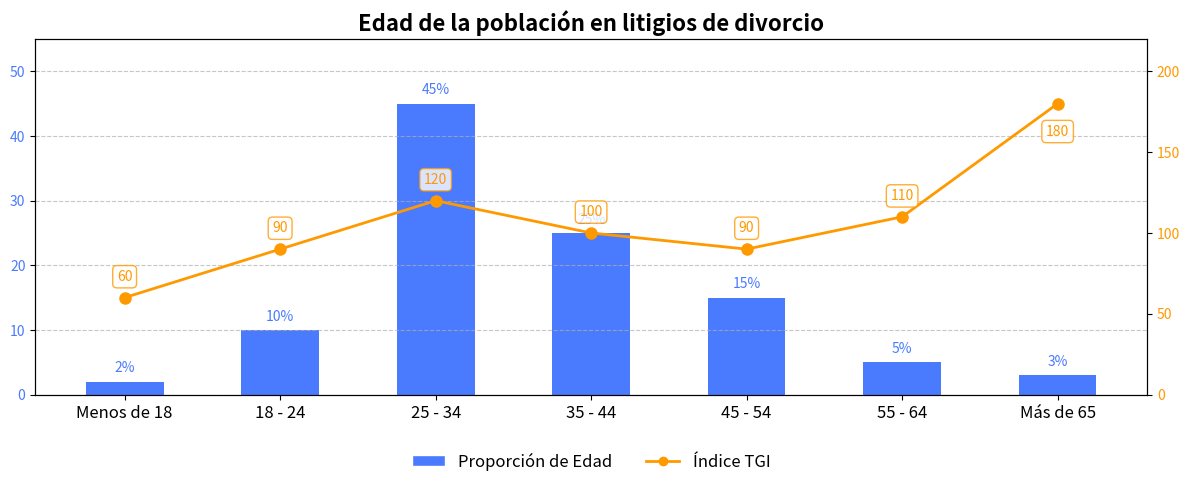

Reproduce this figure in Python.
import matplotlib.pyplot as plt
import numpy as np
from matplotlib.ticker import MultipleLocator
from matplotlib.patches import Patch
from matplotlib.lines import Line2D

# Datos (estimados visualmente del gráfico, reemplazar con datos precisos si están disponibles)
categorias = ['Menos de 18', '18 - 24', '25 - 34', '35 - 44', '45 - 54', '55 - 64', 'Más de 65']
porcentaje_edad = [2, 10, 45, 25, 15, 5, 3]  # Proporción de edad
valores_tgi = [60, 90, 120, 100, 90, 110, 180]  # Datos de TGI

x = np.arange(len(categorias))

# Crear el gráfico
fig, ax1 = plt.subplots(figsize=(12, 6), dpi=100)

# Dibujar el gráfico de barras de la proporción de edad
grafico_barras = ax1.bar(categorias, porcentaje_edad, color='#4A7AFE', width=0.5, label='Edad')
ax1.set_ylim([0, 55])  # Aumentar el límite superior para dejar espacio para las anotaciones
ax1.tick_params(axis='y', labelcolor='#4A7AFE', labelsize=10)
ax1.set_xticks(x)
ax1.set_xticklabels(categorias, fontsize=12)

# Establecer el intervalo de las marcas en el eje y izquierdo
ax1.yaxis.set_major_locator(MultipleLocator(10))

# Añadir anotaciones de datos al gráfico de barras
for i, rect in enumerate(grafico_barras):
    altura = rect.get_height()
    ax1.text(rect.get_x() + rect.get_width()/2., altura + 1,
             f'{porcentaje_edad[i]}%',
             ha='center', va='bottom', fontsize=10, color='#4A7AFE')

# Crear un segundo eje y para dibujar el gráfico de línea de TGI
ax2 = ax1.twinx()
grafico_linea, = ax2.plot(categorias, valores_tgi, color='#FF9900', marker='o', 
                      label='TGI', linewidth=2, markersize=8)
ax2.set_ylim(0, 220)  # Aumentar el límite superior para dejar espacio para las anotaciones

# Establecer el intervalo de las marcas en el eje y derecho
ax2.yaxis.set_major_locator(MultipleLocator(50))
ax2.tick_params(axis='y', labelcolor='#FF9900', labelsize=10)

# Añadir anotaciones de datos al gráfico de línea
for i, (x_val, y_val) in enumerate(zip(x, valores_tgi)):
    ax2.annotate(f'{y_val}',
                xy=(x_val, y_val),
                xytext=(0, 10) if i != 6 else (0, -15),  # Colocar la anotación debajo para el último punto
                textcoords="offset points",
                ha='center',
                va='bottom' if i != 6 else 'top',
                fontsize=10,
                color='#FF9900',
                bbox=dict(boxstyle="round,pad=0.3", fc="white", ec="#FF9900", alpha=0.8))

# Añadir el título
plt.title('Edad de la población en litigios de divorcio', fontsize=16, fontweight='bold')

# Combinar las leyendas y ajustar la posición debajo del gráfico
elementos_leyenda = [
    Patch(facecolor='#4A7AFE', edgecolor='w', label='Proporción de Edad'),
    Line2D([0], [0], color='#FF9900', marker='o', linestyle='-',
           label='Índice TGI', linewidth=2, markersize=6)
]

ax1.legend(handles=elementos_leyenda, loc='upper center', bbox_to_anchor=(0.5, -0.12),
           ncol=2, fontsize=12, frameon=False)

# Añadir líneas de cuadrícula para mejorar la legibilidad
ax1.grid(axis='y', linestyle='--', alpha=0.7)

# Optimizar el diseño para dejar espacio para la leyenda
plt.tight_layout(rect=[0, 0.1, 1, 0.95])

# Mostrar el gráfico
plt.show()
